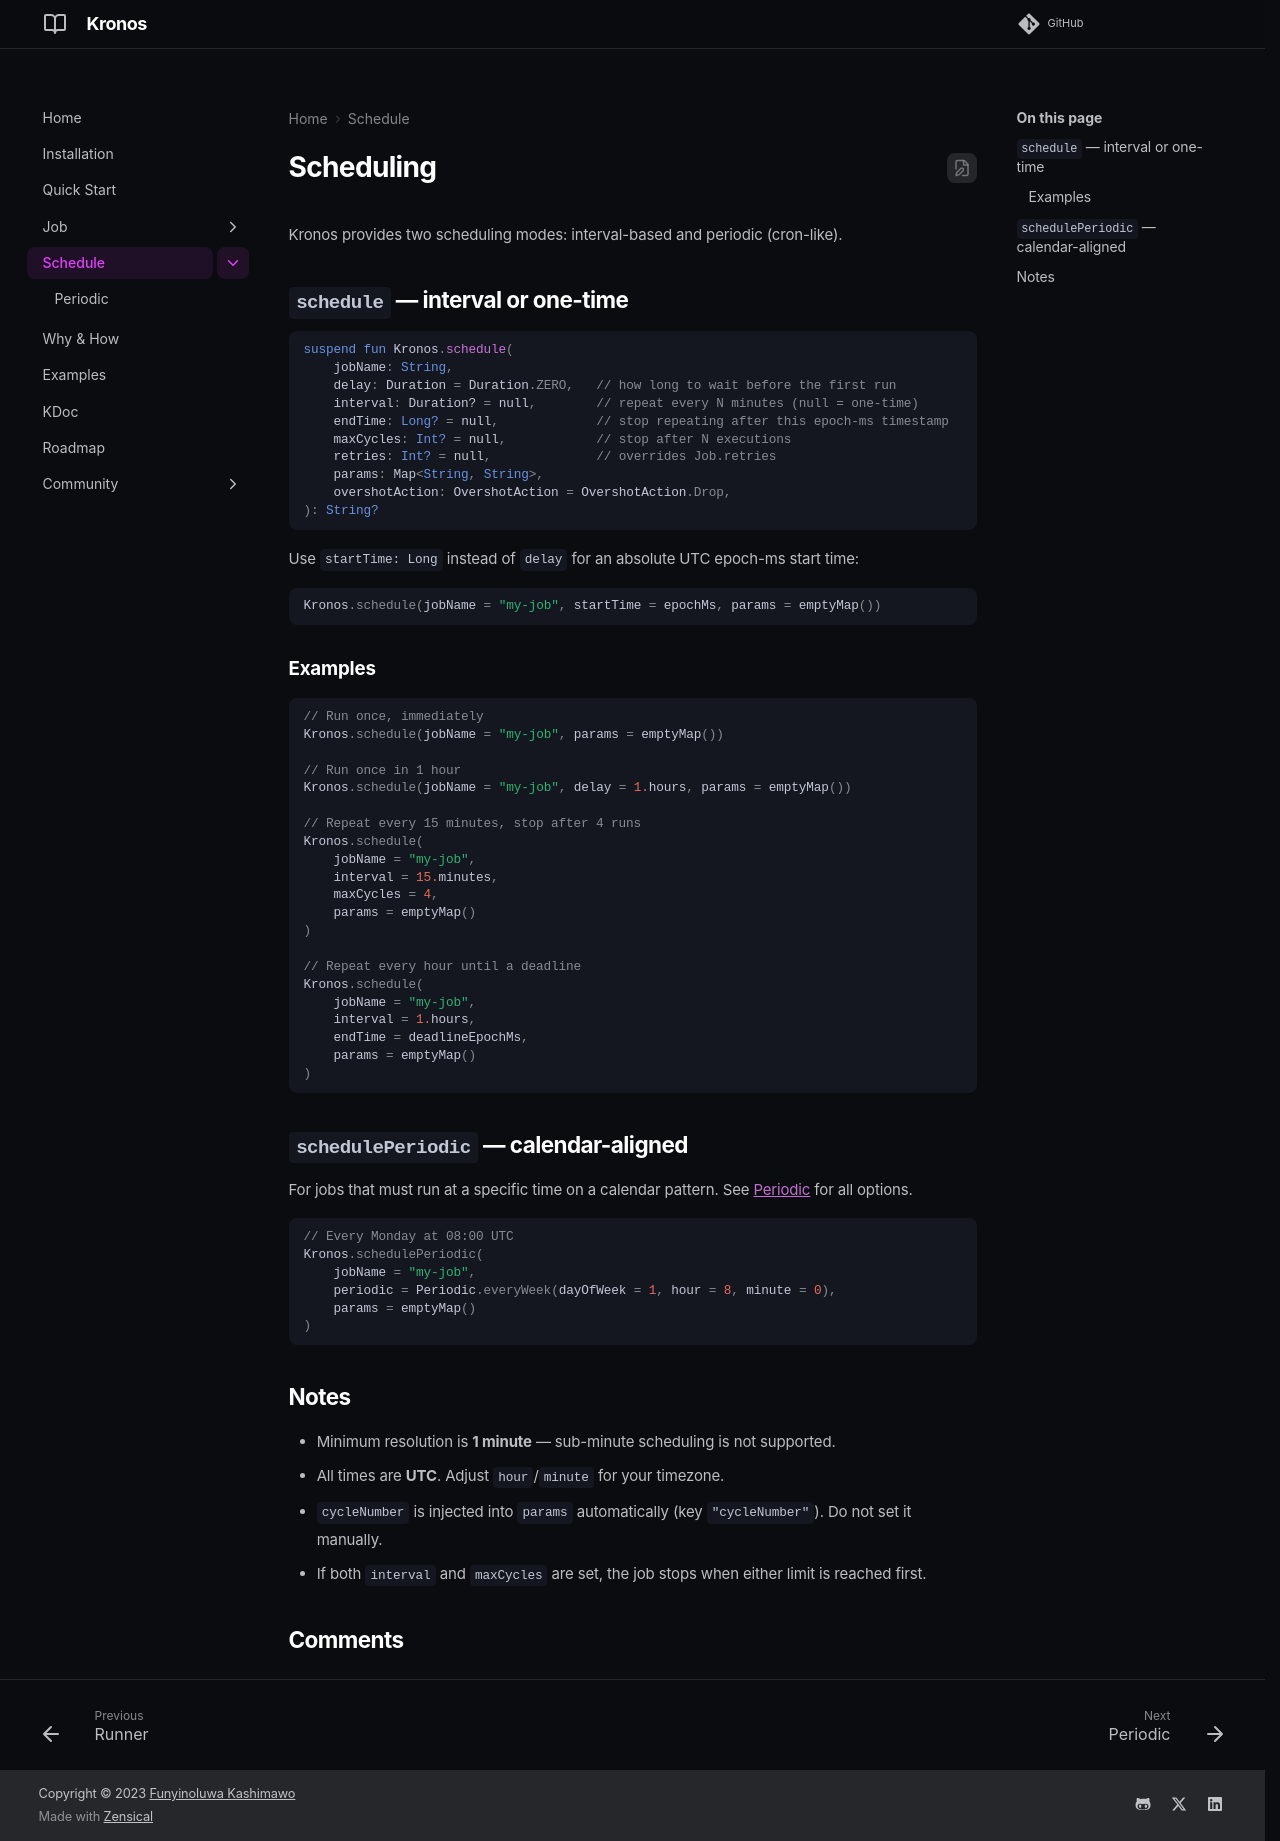

repository: funyin/Kronos · page: 0.0.9/schedule/index.html · generator: mkdocs

---
comments: true
---

# Scheduling

Kronos provides two scheduling modes: interval-based and periodic (cron-like).

## `schedule` — interval or one-time

```kotlin
suspend fun Kronos.schedule(
    jobName: String,
    delay: Duration = Duration.ZERO,   // how long to wait before the first run
    interval: Duration? = null,        // repeat every N minutes (null = one-time)
    endTime: Long? = null,             // stop repeating after this epoch-ms timestamp
    maxCycles: Int? = null,            // stop after N executions
    retries: Int? = null,              // overrides Job.retries
    params: Map<String, String>,
    overshotAction: OvershotAction = OvershotAction.Drop,
): String?
```

Use `startTime: Long` instead of `delay` for an absolute UTC epoch-ms start time:

```kotlin
Kronos.schedule(jobName = "my-job", startTime = epochMs, params = emptyMap())
```

### Examples

```kotlin
// Run once, immediately
Kronos.schedule(jobName = "my-job", params = emptyMap())

// Run once in 1 hour
Kronos.schedule(jobName = "my-job", delay = 1.hours, params = emptyMap())

// Repeat every 15 minutes, stop after 4 runs
Kronos.schedule(
    jobName = "my-job",
    interval = 15.minutes,
    maxCycles = 4,
    params = emptyMap()
)

// Repeat every hour until a deadline
Kronos.schedule(
    jobName = "my-job",
    interval = 1.hours,
    endTime = deadlineEpochMs,
    params = emptyMap()
)
```

## `schedulePeriodic` — calendar-aligned

For jobs that must run at a specific time on a calendar pattern. See [Periodic](periodic.md) for all options.

```kotlin
// Every Monday at 08:00 UTC
Kronos.schedulePeriodic(
    jobName = "my-job",
    periodic = Periodic.everyWeek(dayOfWeek = 1, hour = 8, minute = 0),
    params = emptyMap()
)
```

## Notes

- Minimum resolution is **1 minute** — sub-minute scheduling is not supported.
- All times are **UTC**. Adjust `hour`/`minute` for your timezone.
- `cycleNumber` is injected into `params` automatically (key `"cycleNumber"`). Do not set it manually.
- If both `interval` and `maxCycles` are set, the job stops when either limit is reached first.
